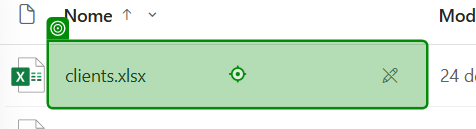
Task: Robotic Enterprise Framework
Workflow: Baixa_PastaPlanilha

Step 1: hover over 'Clientes'

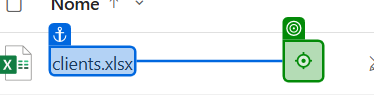
Step 2: click on '3 pontinhos'

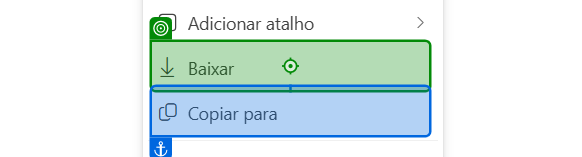
Step 3: click on 'Baixar'

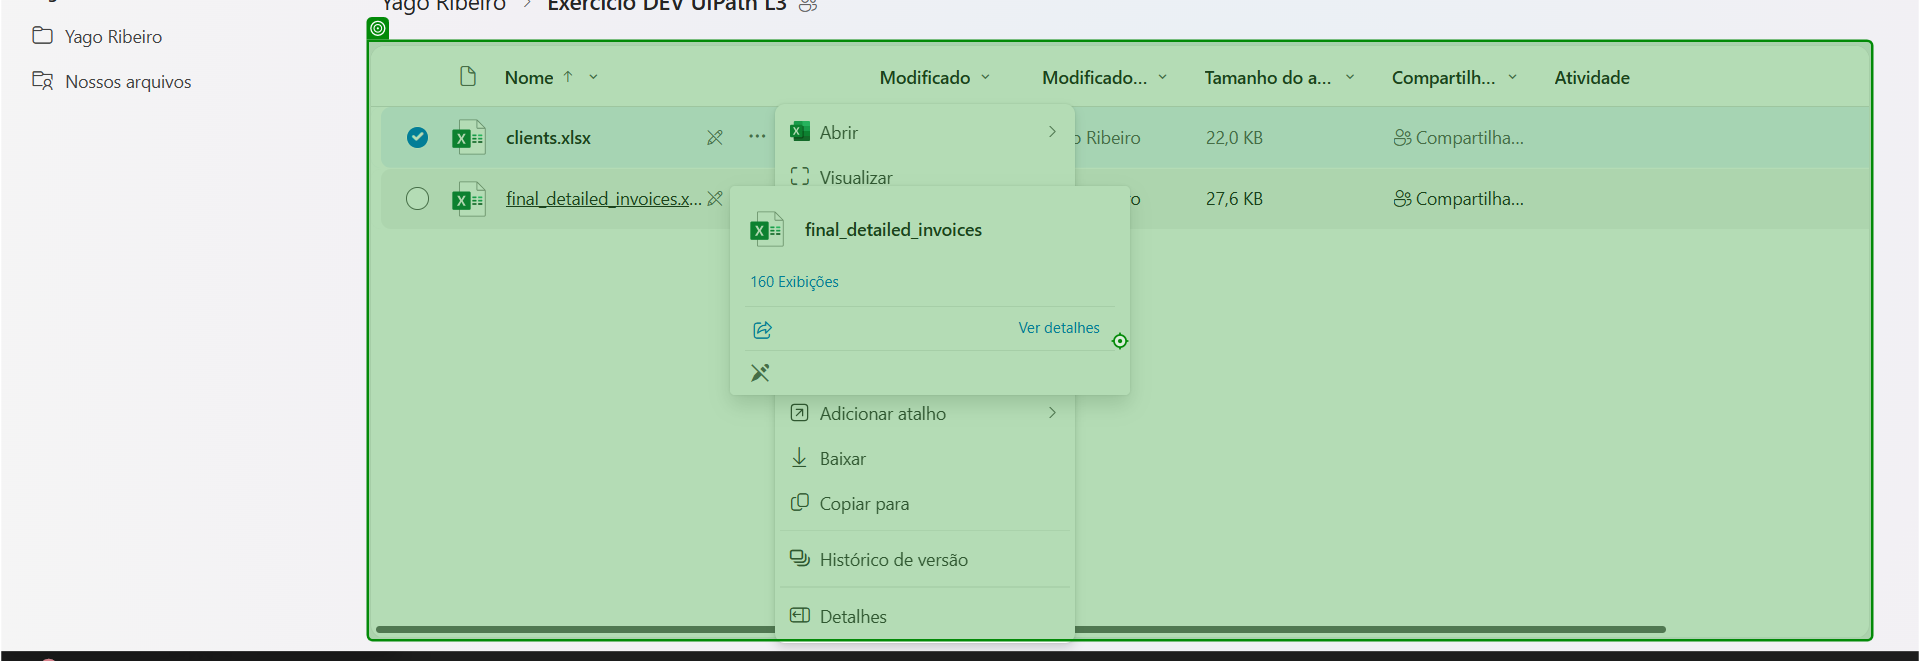
Step 4: click on 'Campo vazio'

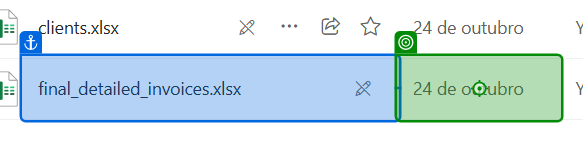
Step 5: hover

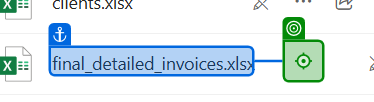
Step 6: click on '3 pontinhos'

Step 7: click on 'Baixar' (same screen as step 3)